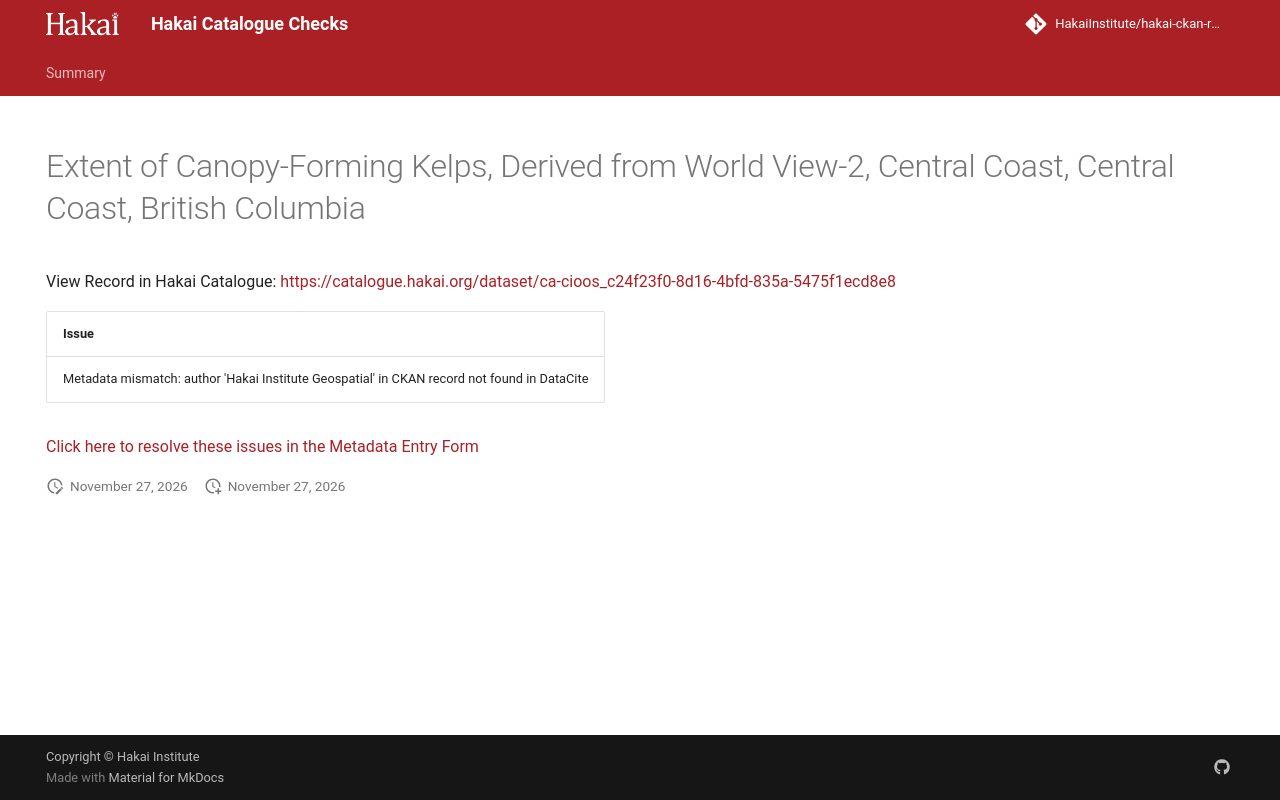

repository: HakaiInstitute/hakai-ckan-records-checks · page: main/records/b0e815da-1b17-404d-8bf6-0bdb4a22d170/index.html · generator: mkdocs

---
title: Extent of Canopy-Forming Kelps, Derived from World View-2, Central Coast, Central Coast, British Columbia
hide:
  - navigation
  - toc
---

# Extent of Canopy-Forming Kelps, Derived from World View-2, Central Coast, Central Coast, British Columbia

View Record in Hakai Catalogue: <a href="https://catalogue.hakai.org/dataset/ca-cioos_c24f23f0-8d16-4bfd-835a-5475f1ecd8e8" target="_blank">https://catalogue.hakai.org/dataset/ca-cioos_c24f23f0-8d16-4bfd-835a-5475f1ecd8e8</a>

| Issue                                                                                       |
|:--------------------------------------------------------------------------------------------|
| Metadata mismatch: author 'Hakai Institute Geospatial' in CKAN record not found in DataCite |


<a href="https://hakaiinstitute.github.io/hakai-metadata-entry-form#/en/hakai/qbqh6DF00XZq8MOpQ3kKkI9GUv43/-MVE2ZkIxMnhEdmF6Rkw" target="_blank">Click here to resolve these issues in the Metadata Entry Form</a>


<script>
   document.addEventListener("DOMContentLoaded", function() {
    var map = L.map('map').setView([51.505, -125.09], 5);
    L.tileLayer('https://tile.openstreetmap.org/{z}/{x}/{y}.png', {
        maxZoom: 19,
        attribution: '&copy; <a href="http://www.openstreetmap.org/copyright">OpenStreetMap</a>'
    }).addTo(map);
    var geojsonFeature = {
        "type": "Feature",
        "properties": {
            "name" : "Extent of Canopy-Forming Kelps, Derived from World View-2, Central Coast, Central Coast, British Columbia"
        },
        "geometry": {'type': 'Polygon', 'coordinates': [[[-128.6993408203125, 51.31001339554933], [-127.65014648437497, 51.31001339554933], [-127.65014648437497, 52.221069523572794], [-128.6993408203125, 52.221069523572794], [-128.6993408203125, 51.31001339554933]]]}
    }
    L.geoJSON(geojsonFeature).addTo(map);
   })
</script>
